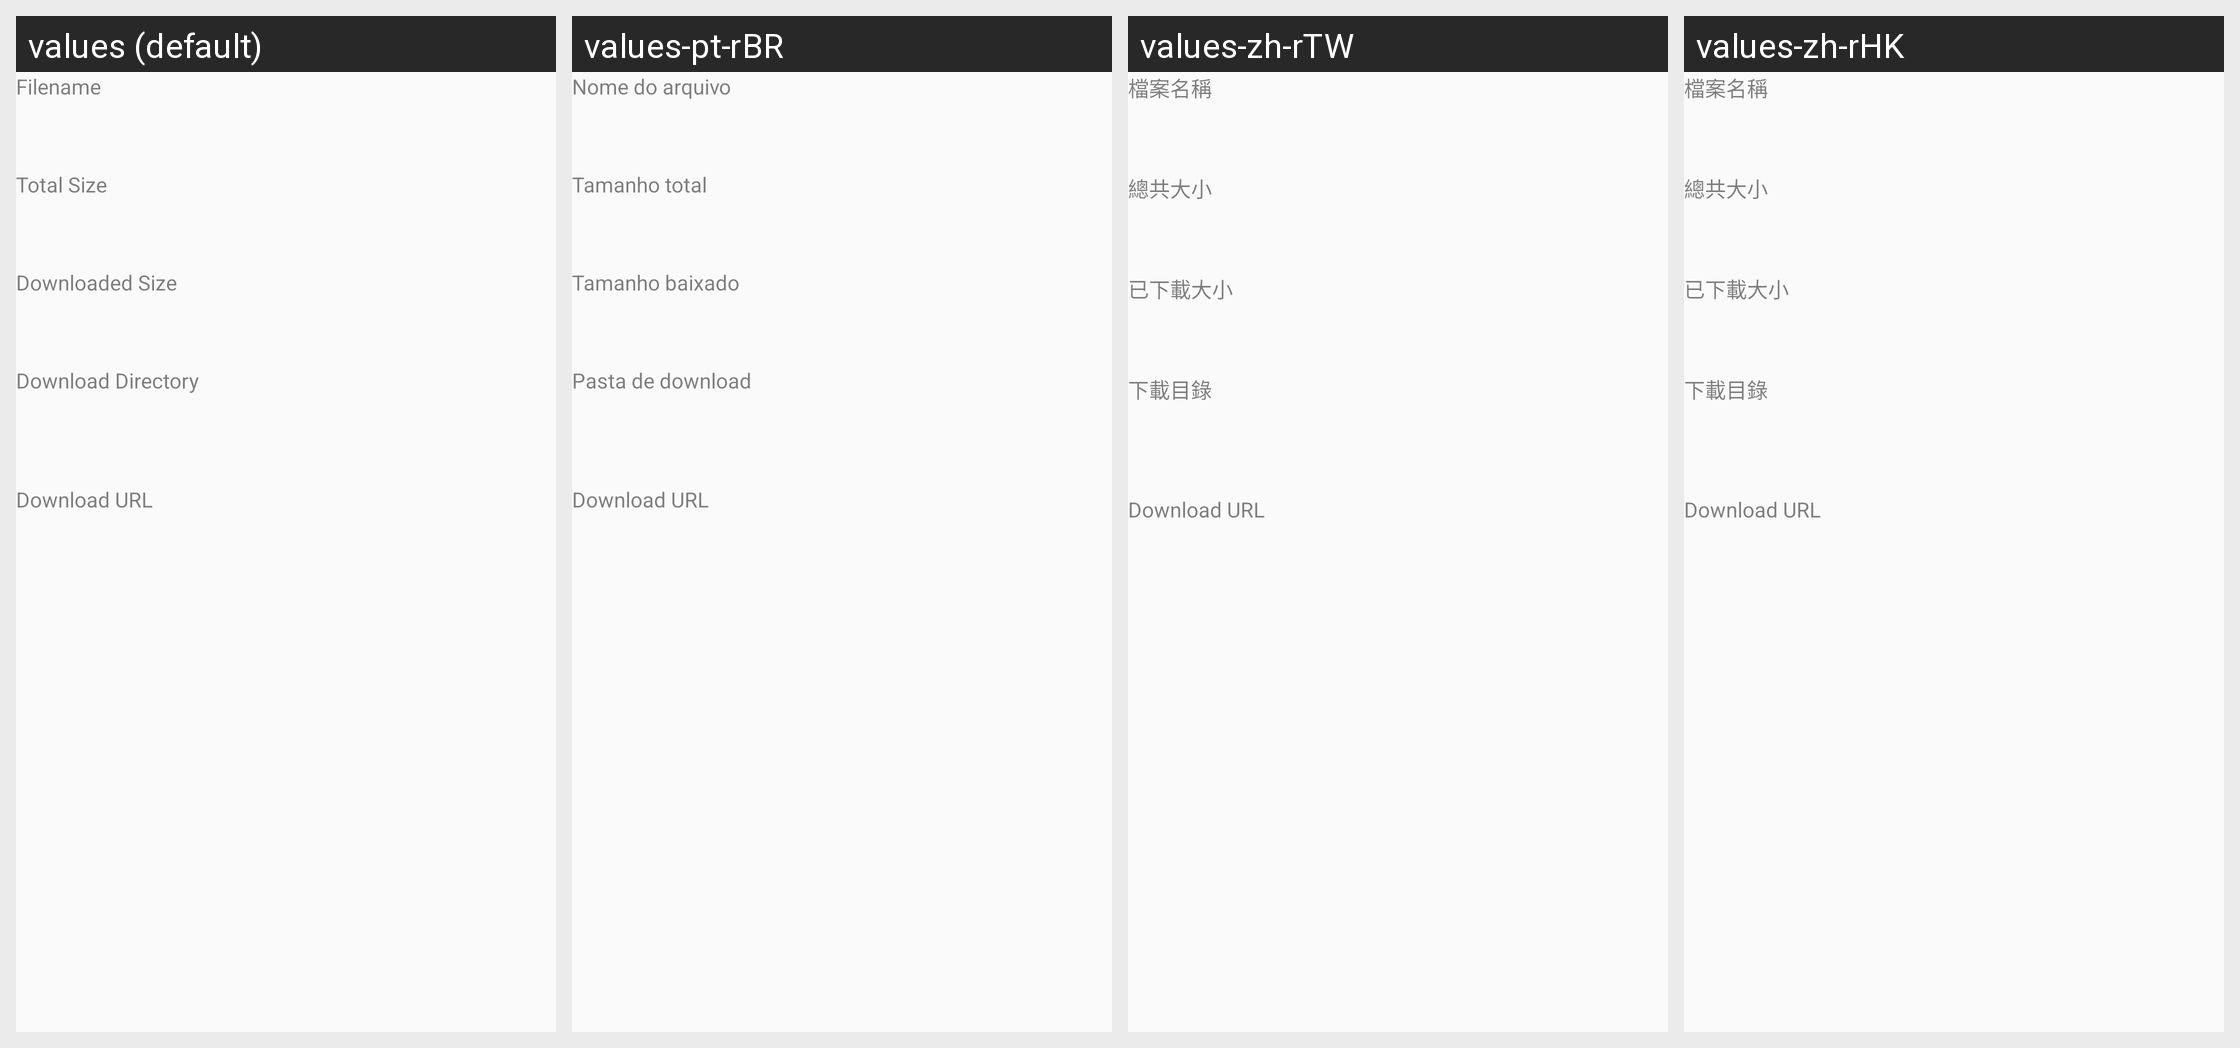

Here is an Android app screen in its default locale and in the app's own translations. Write out the translated-string differences for the strings that appear on this screen.
Android screen res/layout/dialog_download_details.xml rendered under 4 locales, left to right: values (default), values-pt-rBR, values-zh-rTW, values-zh-rHK. Device: Nexus 5 (rendered at 1080×1920; each locale shown at half size, 540×960, under a caption strip naming it); theme AppTheme.
Other locales in the repository, not shown: values-de, values-es, values-fa, values-fr, values-hu, values-it, values-ne, values-nl, values-pl, values-rm, values-ru, values-tr, values-vi, values-zh, values-zh-rCN.
Strings drawn on this screen, with the default value and each locale's value (text and hints the layout hard-codes, and strings that could not be matched under every locale, appear in the picture but are not listed):

filename
  values: Filename
  values-pt-rBR: Nome do arquivo
  values-zh-rTW: 檔案名稱
  values-zh-rHK: 檔案名稱

total_size
  values: Total Size
  values-pt-rBR: Tamanho total
  values-zh-rTW: 總共大小
  values-zh-rHK: 總共大小

downloaded_size
  values: Downloaded Size
  values-pt-rBR: Tamanho baixado
  values-zh-rTW: 已下載大小
  values-zh-rHK: 已下載大小

download_location
  values: Download Directory
  values-pt-rBR: Pasta de download
  values-zh-rTW: 下載目錄
  values-zh-rHK: 下載目錄

download_url
  values: Download URL
  values-pt-rBR: Download URL  [not translated; the default value is used]
  values-zh-rTW: Download URL  [not translated; the default value is used]
  values-zh-rHK: Download URL  [not translated; the default value is used]
